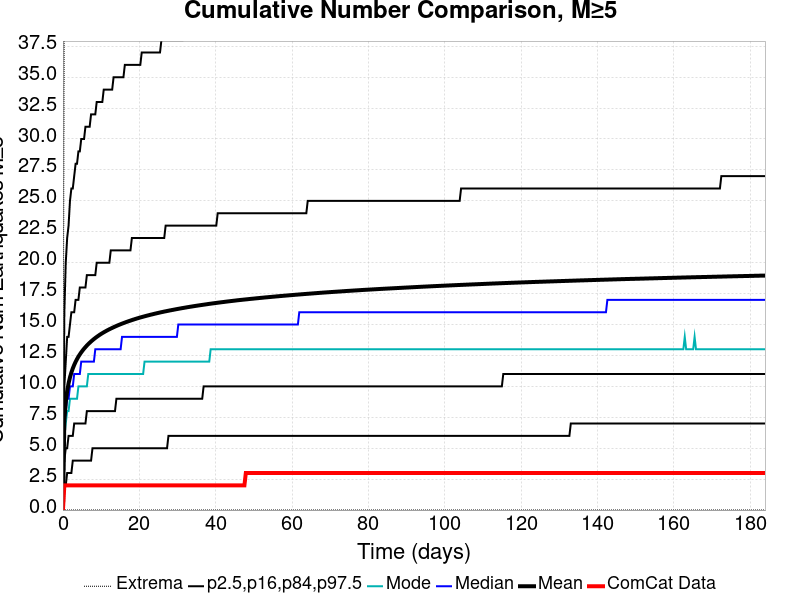

Source data for this figure (header and first rows):
Time (days), ComCat Data, Simulation Mean, Simulation Median, Simulation Mode, Simulation Minimum, Simulation Maximum, 2.5 %-ile, 16 %-ile, 84 %-ile, 97.5 %-ile
0.0, 0.0, 0.0, 0.0, 0.0, 0.0, 0.0, 0.0, 0.0, 0.0, 0.0
0.3684, 2.0, 7.256, 7.0, 6.0, 0.0, 43.0, 2.0, 4.0, 10.0, 16.0
0.7368, 2.0, 8.741, 8.0, 7.0, 0.0, 50.0, 2.0, 5.0, 12.0, 20.0
1.105, 2.0, 9.619, 9.0, 8.0, 0.0, 58.0, 3.0, 5.0, 14.0, 22.0
1.474, 2.0, 10.24, 9.0, 8.0, 0.0, 66.0, 3.0, 6.0, 14.0, 23.0
1.842, 2.0, 10.73, 10.0, 9.0, 0.0, 67.0, 3.0, 6.0, 15.0, 25.0
2.211, 2.0, 11.12, 10.0, 9.0, 0.0, 69.0, 3.0, 6.0, 16.0, 26.0
2.579, 2.0, 11.45, 10.0, 9.0, 0.0, 71.0, 4.0, 6.0, 16.0, 26.0
2.947, 2.0, 11.73, 11.0, 9.0, 0.0, 71.0, 4.0, 7.0, 16.0, 27.0
3.316, 2.0, 11.98, 11.0, 9.0, 0.0, 71.0, 4.0, 7.0, 17.0, 28.0
3.684, 2.0, 12.21, 11.0, 9.0, 0.0, 71.0, 4.0, 7.0, 17.0, 28.0
4.053, 2.0, 12.41, 11.0, 10.0, 0.0, 71.0, 4.0, 7.0, 17.0, 29.0
4.421, 2.0, 12.59, 11.0, 10.0, 0.0, 71.0, 4.0, 7.0, 18.0, 29.0
4.789, 2.0, 12.75, 12.0, 10.0, 0.0, 77.0, 4.0, 7.0, 18.0, 30.0
5.158, 2.0, 12.9, 12.0, 10.0, 0.0, 78.0, 4.0, 7.0, 18.0, 30.0
5.526, 2.0, 13.05, 12.0, 10.0, 0.0, 80.0, 4.0, 7.0, 18.0, 30.0
5.895, 2.0, 13.18, 12.0, 10.0, 0.0, 82.0, 4.0, 7.0, 18.0, 31.0
6.263, 2.0, 13.3, 12.0, 10.0, 0.0, 82.0, 4.0, 8.0, 19.0, 31.0
6.632, 2.0, 13.42, 12.0, 11.0, 0.0, 83.0, 4.0, 8.0, 19.0, 31.0
7, 2.0, 13.53, 12.0, 11.0, 0.0, 83.0, 4.0, 8.0, 19.0, 31.0
7.368, 2.0, 13.63, 12.0, 11.0, 0.0, 83.0, 4.0, 8.0, 19.0, 32.0
7.737, 2.0, 13.73, 12.0, 11.0, 0.0, 84.0, 5.0, 8.0, 19.0, 32.0
8.105, 2.0, 13.83, 12.0, 11.0, 0.0, 84.0, 5.0, 8.0, 19.0, 32.0
8.474, 2.0, 13.91, 13.0, 11.0, 0.0, 84.0, 5.0, 8.0, 19.0, 32.0
8.842, 2.0, 14, 13.0, 11.0, 0.0, 84.0, 5.0, 8.0, 20.0, 33.0
9.211, 2.0, 14.08, 13.0, 11.0, 0.0, 84.0, 5.0, 8.0, 20.0, 33.0
9.579, 2.0, 14.16, 13.0, 11.0, 0.0, 85.0, 5.0, 8.0, 20.0, 33.0
9.947, 2.0, 14.23, 13.0, 11.0, 0.0, 85.0, 5.0, 8.0, 20.0, 33.0
10.32, 2.0, 14.3, 13.0, 11.0, 0.0, 85.0, 5.0, 8.0, 20.0, 33.0
10.68, 2.0, 14.37, 13.0, 11.0, 0.0, 85.0, 5.0, 8.0, 20.0, 34.0
11.05, 2.0, 14.44, 13.0, 11.0, 0.0, 85.0, 5.0, 8.0, 20.0, 34.0
11.42, 2.0, 14.5, 13.0, 11.0, 0.0, 85.0, 5.0, 8.0, 20.0, 34.0
11.79, 2.0, 14.56, 13.0, 11.0, 0.0, 86.0, 5.0, 8.0, 20.0, 34.0
12.16, 2.0, 14.62, 13.0, 11.0, 0.0, 86.0, 5.0, 8.0, 20.0, 34.0
12.53, 2.0, 14.68, 13.0, 11.0, 0.0, 86.0, 5.0, 8.0, 21.0, 34.0
12.89, 2.0, 14.73, 13.0, 11.0, 0.0, 86.0, 5.0, 8.0, 21.0, 34.0
13.26, 2.0, 14.78, 13.0, 11.0, 0.0, 86.0, 5.0, 8.0, 21.0, 35.0
13.63, 2.0, 14.84, 13.0, 11.0, 0.0, 86.0, 5.0, 8.0, 21.0, 35.0
14, 2.0, 14.89, 13.0, 11.0, 0.0, 86.0, 5.0, 9.0, 21.0, 35.0
14.37, 2.0, 14.94, 13.0, 11.0, 0.0, 86.0, 5.0, 9.0, 21.0, 35.0
14.74, 2.0, 14.98, 13.0, 11.0, 0.0, 86.0, 5.0, 9.0, 21.0, 35.0
15.11, 2.0, 15.03, 13.0, 11.0, 0.0, 86.0, 5.0, 9.0, 21.0, 35.0
15.47, 2.0, 15.07, 14.0, 11.0, 0.0, 86.0, 5.0, 9.0, 21.0, 35.0
15.84, 2.0, 15.12, 14.0, 11.0, 0.0, 86.0, 5.0, 9.0, 21.0, 35.0
16.21, 2.0, 15.16, 14.0, 11.0, 0.0, 86.0, 5.0, 9.0, 21.0, 36.0
16.58, 2.0, 15.2, 14.0, 11.0, 0.0, 86.0, 5.0, 9.0, 21.0, 36.0
16.95, 2.0, 15.24, 14.0, 11.0, 0.0, 86.0, 5.0, 9.0, 21.0, 36.0
17.32, 2.0, 15.28, 14.0, 11.0, 0.0, 86.0, 5.0, 9.0, 21.0, 36.0
17.68, 2.0, 15.32, 14.0, 11.0, 0.0, 86.0, 5.0, 9.0, 21.0, 36.0
18.05, 2.0, 15.36, 14.0, 11.0, 0.0, 86.0, 5.0, 9.0, 22.0, 36.0
18.42, 2.0, 15.4, 14.0, 11.0, 0.0, 86.0, 5.0, 9.0, 22.0, 36.0
18.79, 2.0, 15.43, 14.0, 11.0, 0.0, 86.0, 5.0, 9.0, 22.0, 36.0
19.16, 2.0, 15.47, 14.0, 11.0, 0.0, 87.0, 5.0, 9.0, 22.0, 36.0
19.53, 2.0, 15.5, 14.0, 11.0, 0.0, 87.0, 5.0, 9.0, 22.0, 36.0
19.89, 2.0, 15.54, 14.0, 11.0, 0.0, 87.0, 5.0, 9.0, 22.0, 36.0
20.26, 2.0, 15.57, 14.0, 11.0, 0.0, 87.0, 5.0, 9.0, 22.0, 36.0
20.63, 2.0, 15.6, 14.0, 11.0, 0.0, 88.0, 5.0, 9.0, 22.0, 37.0
21, 2.0, 15.64, 14.0, 11.0, 0.0, 88.0, 5.0, 9.0, 22.0, 37.0
21.37, 2.0, 15.67, 14.0, 12.0, 0.0, 88.0, 5.0, 9.0, 22.0, 37.0
21.74, 2.0, 15.7, 14.0, 12.0, 0.0, 88.0, 5.0, 9.0, 22.0, 37.0
... 440 more rows
